Run: headless pygame with SDL's dummy video driver; simulated clock (each Clock.tick advances the game by its frame time, no real sleeping); random seed 0; keys injected as events and as key.get_pressed() state; no mouse input.
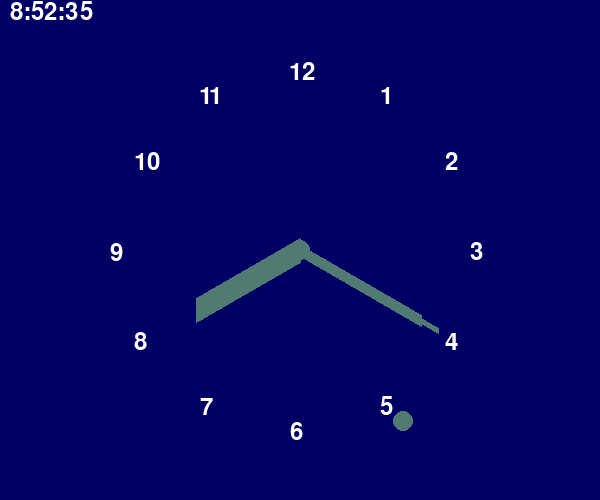
Frame 1 of 4 · flips 1–60 · no input
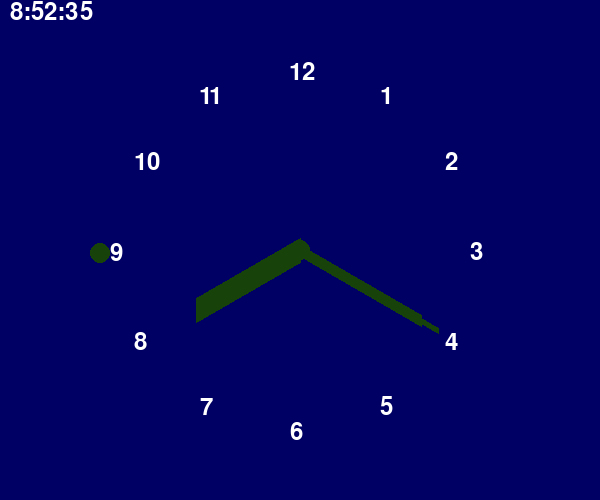
Frame 2 of 4 · flips 61–180 · tapped SPACE, RETURN · held RIGHT (→), D
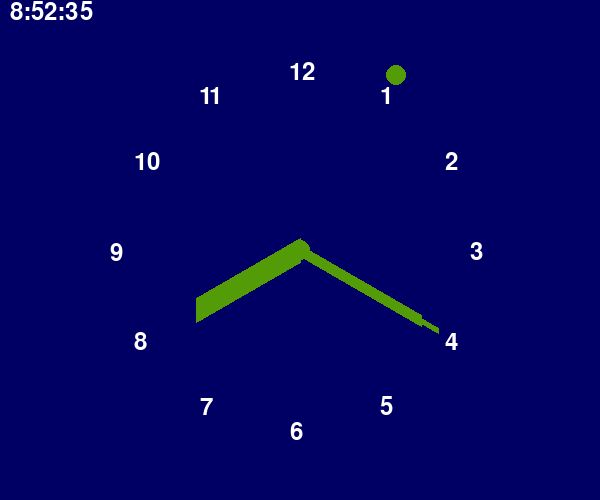
Frame 3 of 4 · flips 181–300 · held DOWN (↓), S
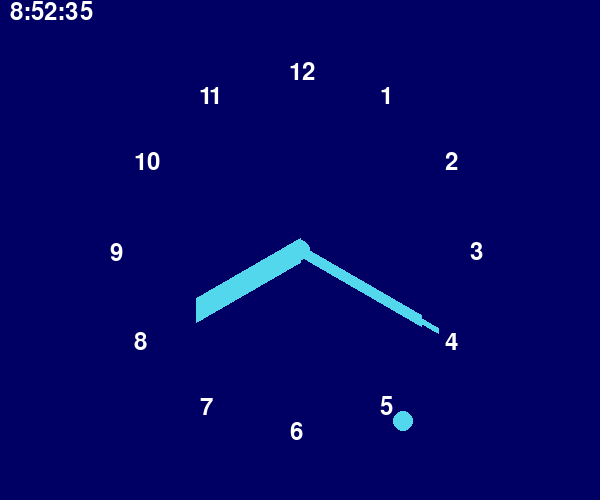
Frame 4 of 4 · flips 301–420 · held LEFT (←), A, UP (↑), W

The pygame program that drew these frames:

import pygame
import sys
import random
import math
from datetime import datetime, date, time
from pygame.locals import *


def print_text(font, x, y, text, color=(255, 255, 255)):
    imgtext = font.render(text, True, color)
    screen.blit(imgtext, (x, y))


def wrap_angle(angle):
    return angle % 360


pygame.init()
screen = pygame.display.set_mode((600, 500))
pygame.display.set_caption('Analog Clock')


pos_x = 300
pos_y = 250
radius = 200
angle = 360
font = pygame.font.Font(None, 36)


while True:
    for event in pygame.event.get():
        if event.type == QUIT:
            sys.exit()

    keys = pygame.key.get_pressed()
    if keys[K_ESCAPE]:
        sys.exit()

    screen.fill((0, 0, 100))

    # 绘制圆
    angle += 1
    if angle >= 360:
        angle = 0
    r = random.randint(0, 255)
    g = random.randint(0, 255)
    b = random.randint(0, 255)
    color = r, g, b

    x = math.cos(math.radians(angle)) * radius
    y = math.sin(math.radians(angle)) * radius

    pos = (int(pos_x + x), int(pos_y + y))
    pygame.draw.circle(screen, color, pos, 10, 0)

    # 绘制1-12数字
    for n in range(1, 13):
        angle_n = math.radians( n * (360/12) - 90)
        x = math.cos(angle_n) * (radius-20) - 10
        y = math.sin(angle_n) * (radius-20) - 10
        print_text(font, pos_x+x, pos_y+y, str(n))

    # 获取当前时间
    today = datetime.today()
    hours = today.hour % 12
    minutes = today.minute
    seconds = today.second

    # 绘制时针
    hour_angle = wrap_angle(hours * (360/12) - 90)
    hour_angle = math.radians(hour_angle)
    hour_x = math.cos(hour_angle) * (radius-80)
    hour_y = math.sin(hour_angle) * (radius-80)
    target = (pos_x+hour_x, pos_y+hour_y)
    pygame.draw.line(screen, color, (pos_x, pos_y), target, 25)

    # 绘制分针
    min_angle = wrap_angle(minutes * (360/12) - 90)
    min_angle = math.radians(min_angle)
    min_x = math.cos(min_angle) * (radius-60)
    min_y = math.sin(min_angle) * (radius-60)
    target = (pos_x+min_x, pos_y+min_y)
    pygame.draw.line(screen, color, (pos_x, pos_y), target, 12)

    # 绘制秒针
    sec_angle = wrap_angle(minutes * (360/12) - 90)
    sec_angle = math.radians(sec_angle)
    sec_x = math.cos(sec_angle) * (radius-40)
    sec_y = math.sin(sec_angle) * (radius-40)
    target = (pos_x+sec_x, pos_y+sec_y)
    pygame.draw.line(screen, color, (pos_x, pos_y), target, 6)

    pygame.draw.circle(screen, color, (pos_x, pos_y), 10)
    print_text(font, 10, 0, str(hours) + ':' + str(minutes) + ':' + str(seconds))

    pygame.display.update()
